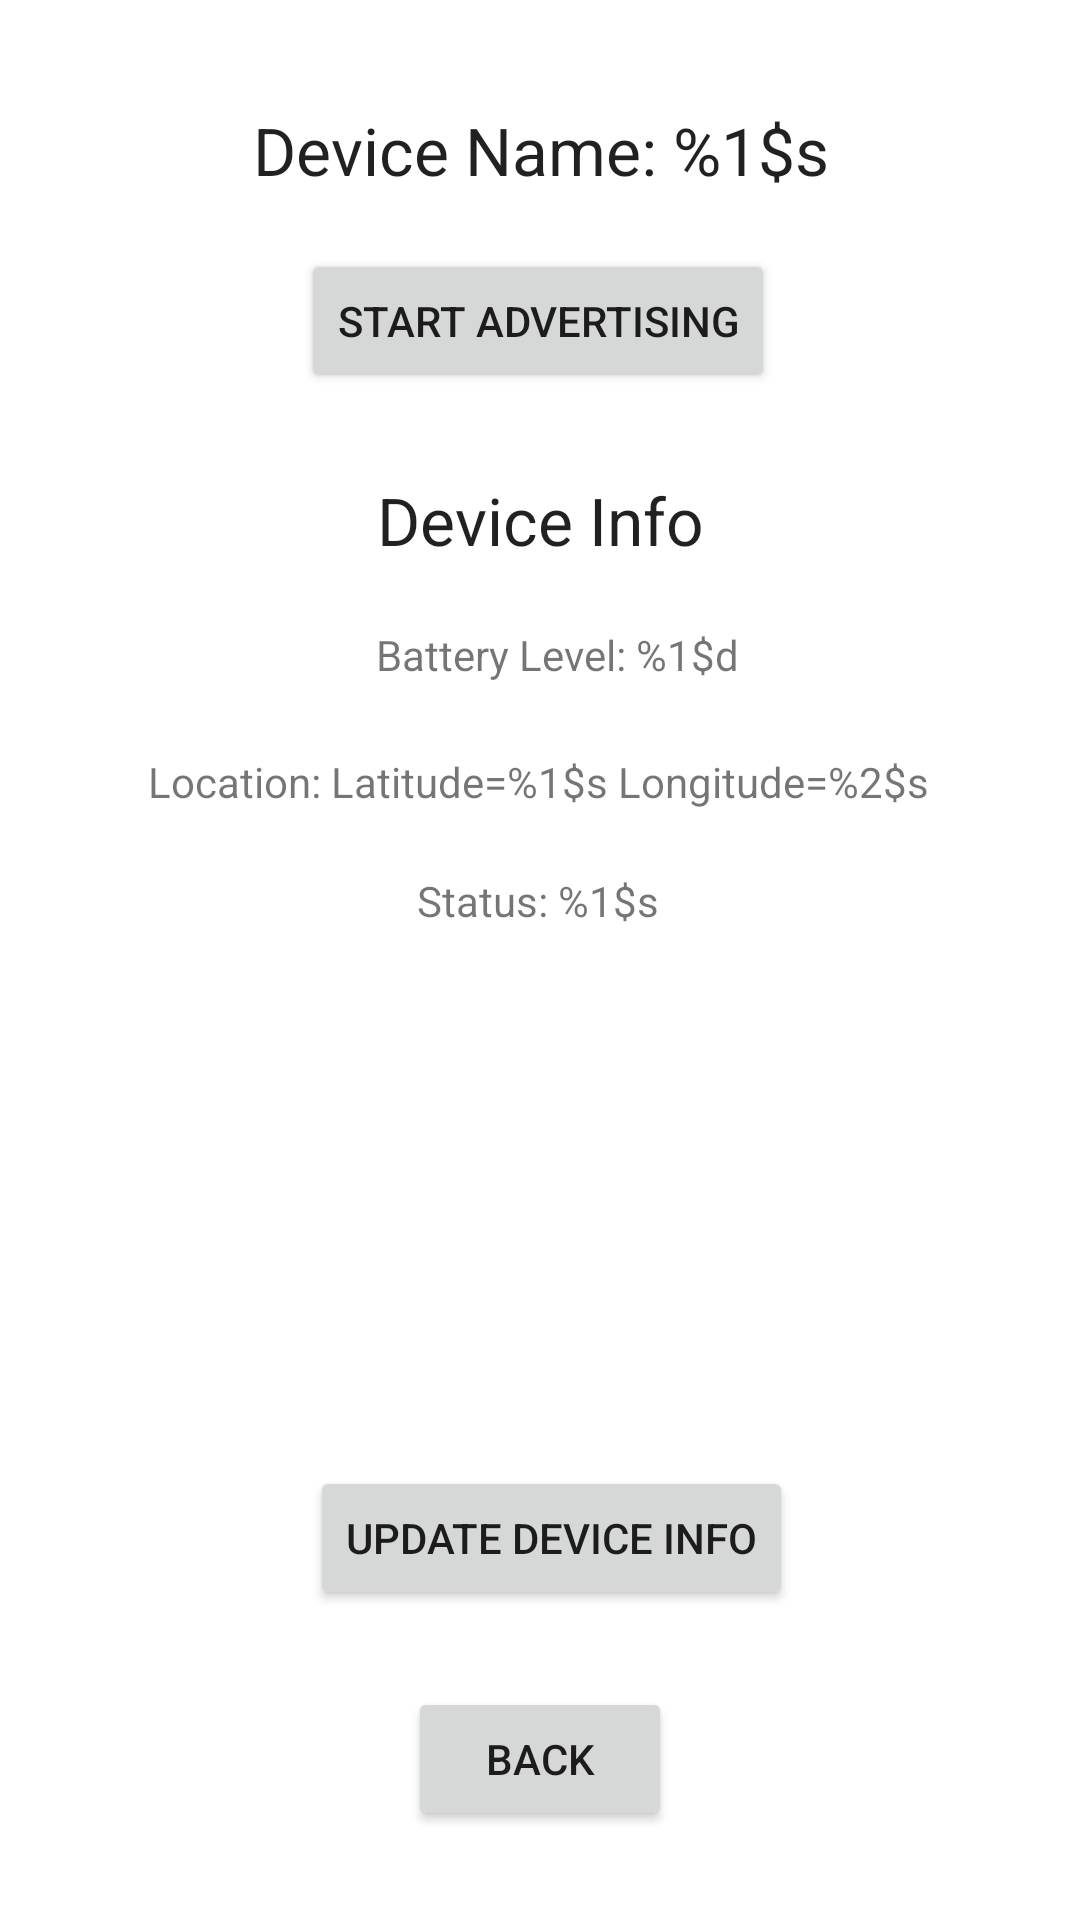

The Android layout XML behind this screen, and the referenced resources:
<!-- AndroidManifest.xml: application theme Theme.MobileOffloading -->
<!-- res/layout/activity_slave.xml -->
<?xml version="1.0" encoding="utf-8"?>
<androidx.constraintlayout.widget.ConstraintLayout xmlns:android="http://schemas.android.com/apk/res/android"
    xmlns:app="http://schemas.android.com/apk/res-auto"
    xmlns:tools="http://schemas.android.com/tools"
    android:layout_width="match_parent"
    android:layout_height="match_parent"
    tools:context=".slave.SlaveActivity">

    <TextView
        android:id="@+id/slave_name_textView"
        android:layout_width="wrap_content"
        android:layout_height="wrap_content"
        android:text="@string/device_name"
        android:textAlignment="center"
        android:textAppearance="@style/TextAppearance.AppCompat.Large"
        app:layout_constraintBottom_toBottomOf="parent"
        app:layout_constraintEnd_toEndOf="parent"
        app:layout_constraintStart_toStartOf="parent"
        app:layout_constraintTop_toTopOf="parent"
        app:layout_constraintVertical_bias="0.058" />

    <Button
        android:id="@+id/advertise_button"
        android:layout_width="wrap_content"
        android:layout_height="wrap_content"
        android:text="@string/start_advertising"
        app:layout_constraintBottom_toBottomOf="parent"
        app:layout_constraintEnd_toEndOf="parent"
        app:layout_constraintHorizontal_bias="0.497"
        app:layout_constraintStart_toStartOf="parent"
        app:layout_constraintTop_toBottomOf="@+id/slave_name_textView"
        app:layout_constraintVertical_bias="0.035" />

    <TextView
        android:id="@+id/battery_level_textView"
        android:layout_width="wrap_content"
        android:layout_height="wrap_content"
        android:text="@string/battery_level"
        android:textAlignment="center"
        app:layout_constraintBottom_toBottomOf="parent"
        app:layout_constraintEnd_toEndOf="parent"
        app:layout_constraintHorizontal_bias="0.524"
        app:layout_constraintStart_toStartOf="parent"
        app:layout_constraintTop_toBottomOf="@+id/device_info_textView"
        app:layout_constraintVertical_bias="0.048" />

    <TextView
        android:id="@+id/location_textView"
        android:layout_width="wrap_content"
        android:layout_height="wrap_content"
        android:text="@string/location"
        android:textAlignment="center"
        app:layout_constraintBottom_toBottomOf="parent"
        app:layout_constraintEnd_toEndOf="parent"
        app:layout_constraintHorizontal_bias="0.496"
        app:layout_constraintStart_toStartOf="parent"
        app:layout_constraintTop_toBottomOf="@+id/battery_level_textView"
        app:layout_constraintVertical_bias="0.059" />

    <TextView
        android:id="@+id/device_info_textView"
        android:layout_width="wrap_content"
        android:layout_height="wrap_content"
        android:text="@string/device_info"
        android:textAlignment="center"
        android:textAppearance="@style/TextAppearance.AppCompat.Large"
        app:layout_constraintBottom_toBottomOf="parent"
        app:layout_constraintEnd_toEndOf="parent"
        app:layout_constraintStart_toStartOf="parent"
        app:layout_constraintTop_toBottomOf="@+id/advertise_button"
        app:layout_constraintVertical_bias="0.058" />

    <TextView
        android:id="@+id/status_textView"
        android:layout_width="wrap_content"
        android:layout_height="wrap_content"
        android:text="@string/status"
        android:textAlignment="center"
        app:layout_constraintBottom_toBottomOf="parent"
        app:layout_constraintEnd_toEndOf="parent"
        app:layout_constraintHorizontal_bias="0.498"
        app:layout_constraintStart_toStartOf="parent"
        app:layout_constraintTop_toBottomOf="@+id/location_textView"
        app:layout_constraintVertical_bias="0.059" />

    <Button
        android:id="@+id/slave_back_button"
        android:layout_width="wrap_content"
        android:layout_height="wrap_content"
        android:text="@string/back"
        app:layout_constraintBottom_toBottomOf="parent"
        app:layout_constraintEnd_toEndOf="parent"
        app:layout_constraintStart_toStartOf="parent"
        app:layout_constraintTop_toTopOf="parent"
        app:layout_constraintVertical_bias="0.95" />

    <Button
        android:id="@+id/update_device_info_button"
        android:layout_width="wrap_content"
        android:layout_height="wrap_content"
        android:text="@string/update_device_info"
        app:layout_constraintBottom_toTopOf="@+id/slave_back_button"
        app:layout_constraintEnd_toEndOf="parent"
        app:layout_constraintHorizontal_bias="0.52"
        app:layout_constraintStart_toStartOf="parent"
        app:layout_constraintTop_toTopOf="parent"
        app:layout_constraintVertical_bias="0.95" />

    <TextView
        android:id="@+id/result_textView"
        android:layout_width="282dp"
        android:layout_height="201dp"
        android:minWidth="48dp"
        android:minHeight="48dp"
        android:scrollbars="horizontal|vertical"
        android:text="@string/empty_string"
        app:layout_constraintBottom_toTopOf="@+id/update_device_info_button"
        app:layout_constraintEnd_toEndOf="parent"
        app:layout_constraintStart_toStartOf="parent"
        app:layout_constraintTop_toBottomOf="@+id/status_textView"
        tools:ignore="SpeakableTextPresentCheck" />

</androidx.constraintlayout.widget.ConstraintLayout>
<!-- resources referenced by this layout -->
<resources>
  <string name="back">Back</string>
  <string name="battery_level" formatted="false">Battery Level: %1$d</string>
  <string name="device_info">Device Info</string>
  <string name="device_name" formatted="false">Device Name: %1$s</string>
  <string name="empty_string" />
  <string name="location" formatted="false">Location: Latitude=%1$s Longitude=%2$s</string>
  <string name="start_advertising">Start Advertising</string>
  <string name="status">Status: %1$s</string>
  <string name="update_device_info">Update Device Info</string>
  <style name="Theme.MobileOffloading" parent="Theme.MaterialComponents.DayNight.DarkActionBar">
          
          <item name="colorPrimary">@color/purple_500</item>
          <item name="colorPrimaryVariant">@color/purple_700</item>
          <item name="colorOnPrimary">@color/white</item>
          
          <item name="colorSecondary">@color/teal_200</item>
          <item name="colorSecondaryVariant">@color/teal_700</item>
          <item name="colorOnSecondary">@color/black</item>
          
          <item name="android:statusBarColor" tools:targetApi="l">?attr/colorPrimaryVariant</item>
          
      </style>
  <!-- not gathered from this repository: default colours our renderer supplied (Android Studio template values) -->
  <color name="purple_500">#FF6200EE</color>
  <color name="purple_700">#FF3700B3</color>
  <color name="teal_200">#FF03DAC5</color>
  <color name="teal_700">#FF018786</color>
  <color name="black">#FF000000</color>
  <color name="white">#FFFFFFFF</color>
</resources>
